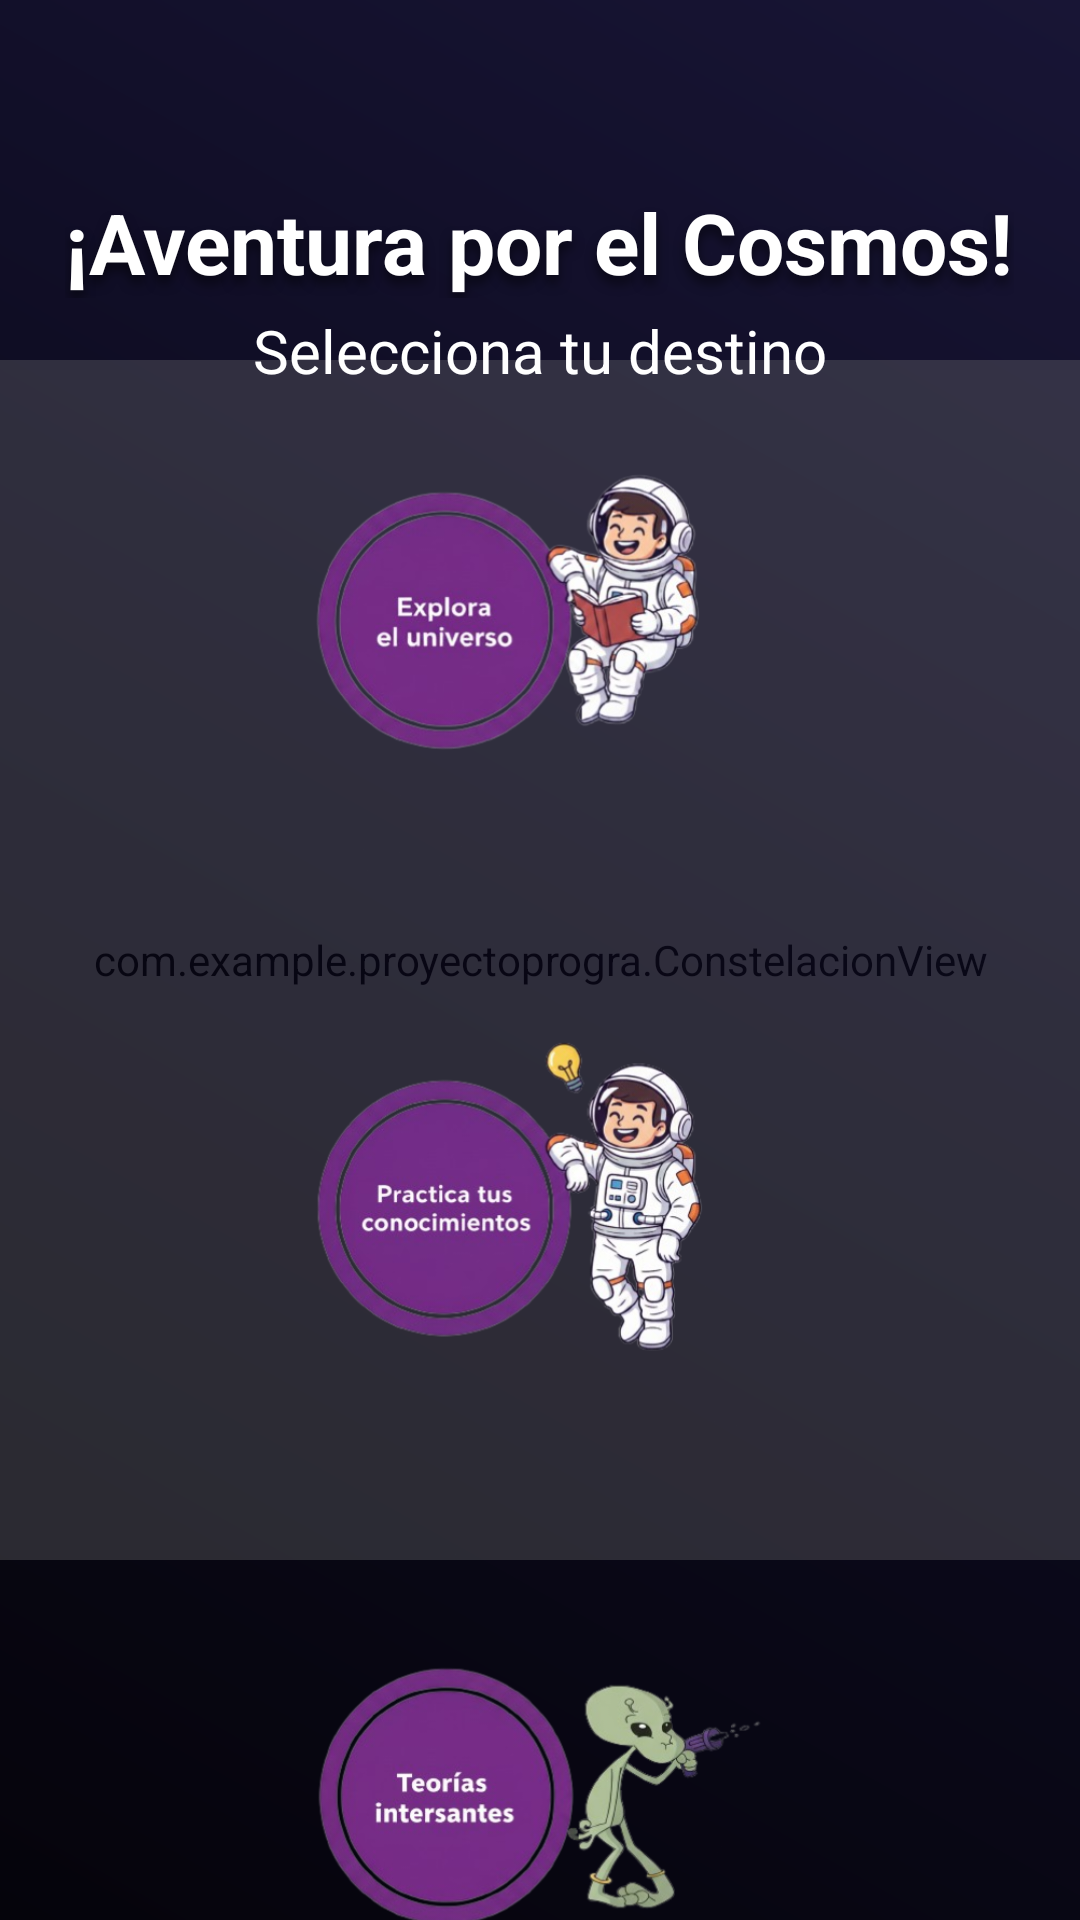

This screen was rendered from an Android layout file. Write that file and the resources it references.
<!-- AndroidManifest.xml: application theme Theme.ProyectoProgra -->
<!-- res/layout/menu.xml -->
<androidx.constraintlayout.widget.ConstraintLayout
    xmlns:android="http://schemas.android.com/apk/res/android"
    xmlns:app="http://schemas.android.com/apk/res-auto"
    xmlns:tools="http://schemas.android.com/tools"
    android:layout_width="match_parent"
    android:layout_height="match_parent"
    android:background="@drawable/fondo_gradiente"
    tools:context=".MainActivity">

    <com.example.proyectoprogra.ConstelacionView
        android:id="@+id/backgroundConstellation"
        android:layout_width="400dp"
        android:layout_height="400dp"
        android:alpha="0.3"
        app:layout_constraintTop_toTopOf="parent"
        app:layout_constraintBottom_toBottomOf="parent"
        app:layout_constraintStart_toStartOf="parent"
        app:layout_constraintEnd_toEndOf="parent" />

    <androidx.constraintlayout.widget.Guideline
        android:id="@+id/guideline_top_margin"
        android:layout_width="wrap_content"
        android:layout_height="wrap_content"
        android:orientation="horizontal"
        app:layout_constraintGuide_percent="0.05" />

    <androidx.constraintlayout.widget.Guideline
        android:id="@+id/guideline_logo_bottom"
        android:layout_width="wrap_content"
        android:layout_height="wrap_content"
        android:orientation="horizontal"
        app:layout_constraintGuide_percent="0.28" />

    <androidx.constraintlayout.widget.Guideline
        android:id="@+id/guideline_title_bottom"
        android:layout_width="wrap_content"
        android:layout_height="wrap_content"
        android:orientation="horizontal"
        app:layout_constraintGuide_percent="0.38" />

    <TextView
        android:id="@+id/welcome_title"
        android:layout_width="wrap_content"
        android:layout_height="wrap_content"
        android:layout_marginBottom="144dp"
        android:gravity="center"
        android:shadowColor="#80000000"
        android:shadowDx="0"
        android:shadowDy="8"
        android:shadowRadius="8"
        android:text="¡Aventura por el Cosmos!"
        android:textColor="@android:color/white"
        android:textSize="28sp"
        android:textStyle="bold"
        app:layout_constraintBottom_toTopOf="@+id/guideline_title_bottom"
        app:layout_constraintEnd_toEndOf="parent"
        app:layout_constraintHorizontal_bias="0.494"
        app:layout_constraintStart_toStartOf="parent" />

    <TextView
        android:id="@+id/subtitle"
        android:layout_width="wrap_content"
        android:layout_height="wrap_content"
        android:text="Selecciona tu destino"
        android:textColor="@android:color/white"
        android:textSize="20sp"
        android:textStyle="normal"
        app:layout_constraintTop_toBottomOf="@+id/welcome_title"
        app:layout_constraintStart_toStartOf="parent"
        app:layout_constraintEnd_toEndOf="parent"
        android:layout_marginTop="4dp" />

    <ImageView
        android:id="@+id/btn_explore_universe"
        android:layout_width="365dp"
        android:layout_height="180dp"
        android:layout_marginTop="16dp"
        android:clickable="true"
        android:focusable="true"
        android:scaleType="fitCenter"
        app:layout_constraintEnd_toEndOf="parent"
        app:layout_constraintStart_toStartOf="parent"
        app:layout_constraintTop_toBottomOf="@+id/welcome_title"
        app:srcCompat="@drawable/botonacuerpos" />

    <ImageView
        android:id="@+id/btn_practice_quiz"
        android:layout_width="365dp"
        android:layout_height="180dp"
        android:layout_marginTop="16dp"
        android:clickable="true"
        android:focusable="true"
        android:scaleType="fitCenter"
        app:layout_constraintEnd_toEndOf="parent"
        app:layout_constraintStart_toStartOf="parent"
        app:layout_constraintTop_toBottomOf="@+id/btn_explore_universe"
        app:srcCompat="@drawable/botonaquizz" />

    <ImageView
        android:id="@+id/btn_theories"
        android:layout_width="365dp"
        android:layout_height="180dp"
        android:scaleType="fitCenter"
        app:srcCompat="@drawable/botonateorias"
        app:layout_constraintTop_toBottomOf="@+id/btn_practice_quiz"
        app:layout_constraintStart_toStartOf="parent"
        app:layout_constraintEnd_toEndOf="parent"
        android:clickable="true"
        android:focusable="true"
        android:layout_marginTop="16dp" />

</androidx.constraintlayout.widget.ConstraintLayout>
<!-- resources referenced by this layout -->
<resources>
  <!-- drawable botonacuerpos: png bitmap (drawable, 180411 bytes) -->
  <!-- drawable botonaquizz: png bitmap (drawable, 194730 bytes) -->
  <!-- drawable botonateorias: png bitmap (drawable, 147450 bytes) -->
  <!-- drawable fondo_gradiente (drawable) -->
  <?xml version="1.0" encoding="utf-8"?>
  <shape xmlns:android="http://schemas.android.com/apk/res/android">
      <gradient
          android:startColor="#05040B"
          android:centerColor="#0C0A1E"
          android:endColor="#181535"
          android:angle="45"
          android:type="linear" />
  </shape>
  <style name="Theme.ProyectoProgra" parent="Base.Theme.ProyectoProgra" />
  <style name="Base.Theme.ProyectoProgra" parent="Theme.Material3.DayNight.NoActionBar">
          
          
      </style>
</resources>
